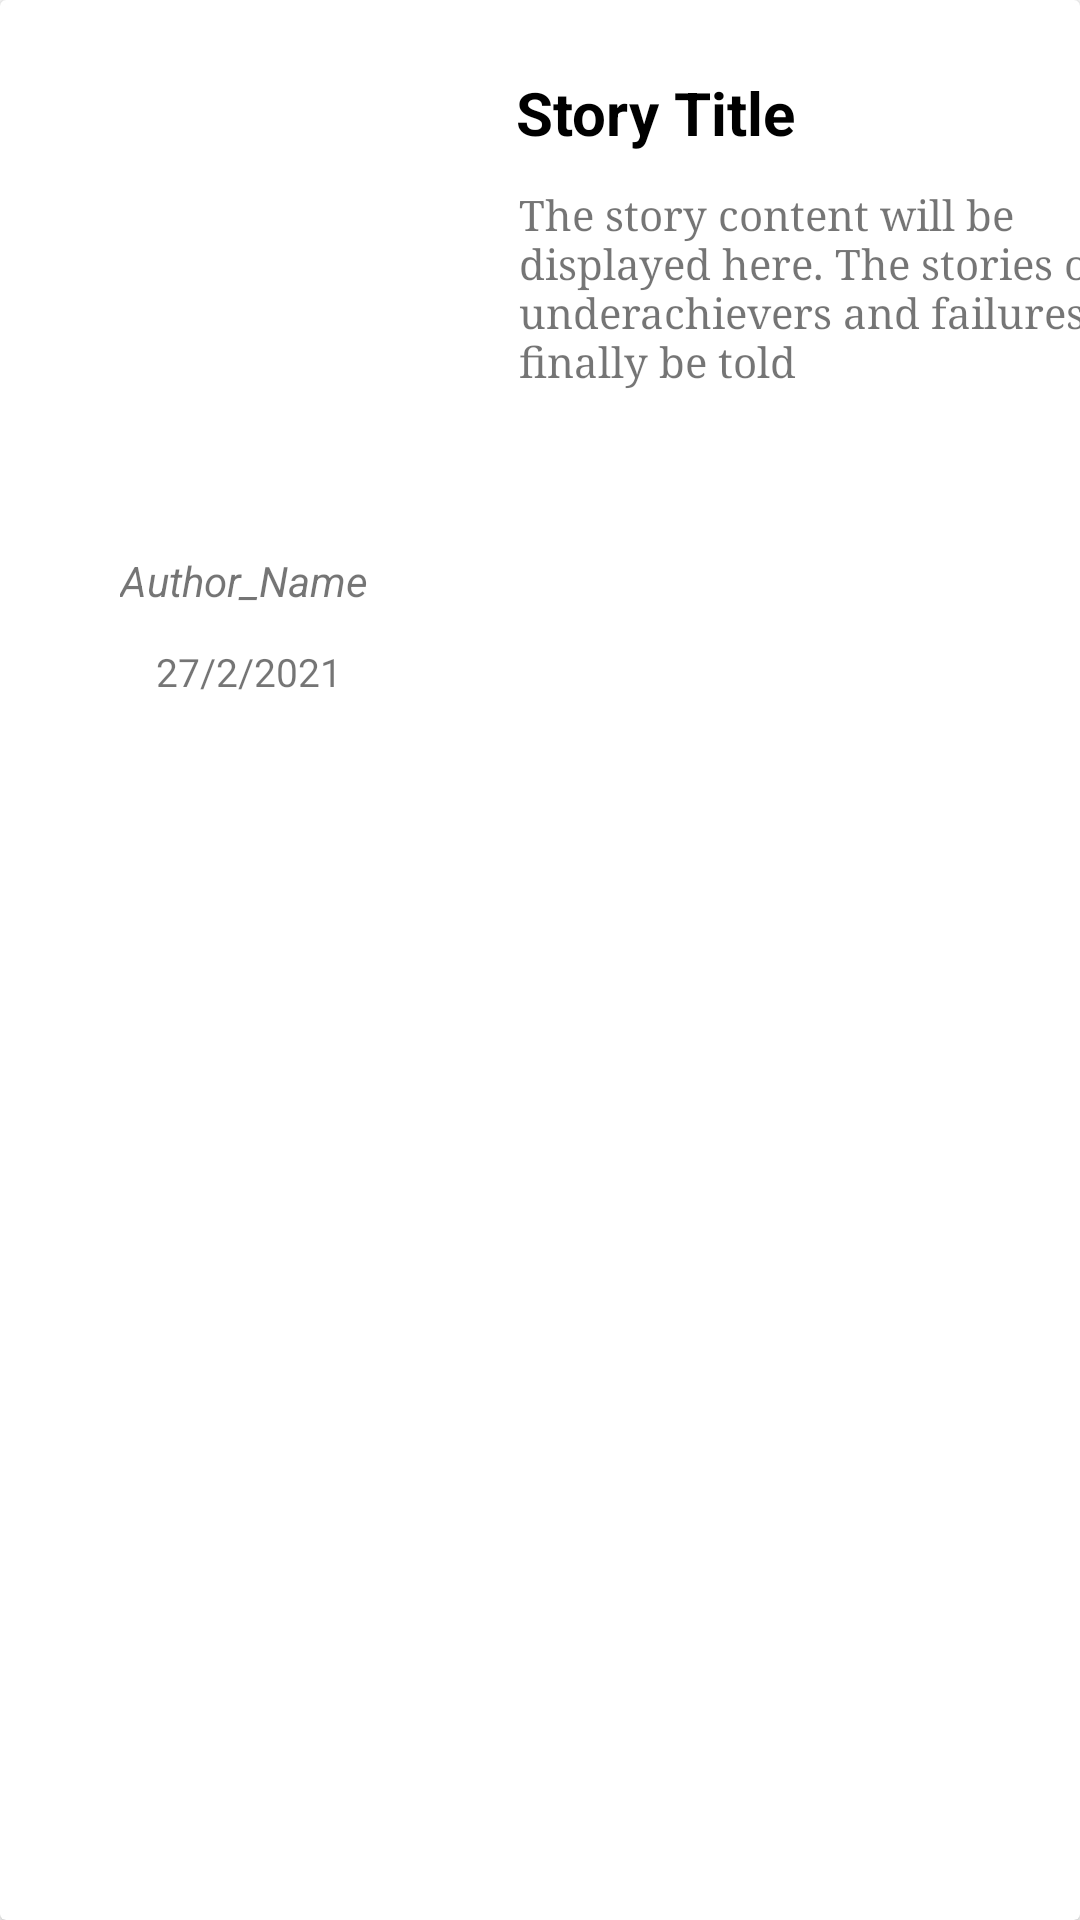

Reconstruct the res/layout file that produces this screen, plus the resources it refers to.
<!-- AndroidManifest.xml: application theme Theme.HowToFail -->
<!-- res/layout/story_list.xml -->
<?xml version="1.0" encoding="utf-8"?>
<androidx.cardview.widget.CardView
    xmlns:android="http://schemas.android.com/apk/res/android"
    xmlns:app="http://schemas.android.com/apk/res-auto"
    xmlns:tools="http://schemas.android.com/tools"
    android:layout_width="match_parent"
    android:layout_height="wrap_content">

    <androidx.constraintlayout.widget.ConstraintLayout
        android:layout_width="match_parent"
        android:layout_height="wrap_content"
        android:paddingBottom="15dp">

        <ImageView
            android:id="@+id/story_image"
            android:layout_width="146dp"
            android:layout_height="144dp"
            android:layout_marginStart="16dp"
            android:layout_marginLeft="16dp"
            android:layout_marginTop="24dp"
            app:layout_constraintStart_toStartOf="parent"
            app:layout_constraintTop_toTopOf="parent"
            tools:srcCompat="@tools:sample/avatars" />

        <TextView
            android:id="@+id/story_title"
            android:layout_width="241dp"
            android:layout_height="wrap_content"
            android:layout_marginTop="24dp"
            android:ellipsize="end"
            android:maxLines="1"
            android:paddingLeft="10dp"
            android:paddingRight="10dp"
            android:text="Story Title"
            android:textColor="@color/black"
            android:textSize="20dp"
            android:textStyle="bold"
            app:layout_constraintEnd_toEndOf="parent"
            app:layout_constraintHorizontal_bias="0.0"
            app:layout_constraintStart_toEndOf="@+id/story_image"
            app:layout_constraintTop_toTopOf="parent" />

        <TextView
            android:id="@+id/story_content"
            android:layout_width="241dp"
            android:layout_height="165dp"
            android:layout_marginStart="1dp"
            android:layout_marginLeft="1dp"
            android:layout_marginTop="1dp"
            android:ellipsize="end"
            android:paddingLeft="10dp"
            android:paddingTop="10dp"
            android:paddingRight="10dp"
            android:paddingBottom="10dp"
            android:text="The story content will be displayed here. The stories of underachievers and failures will finally be told"
            app:layout_constraintStart_toEndOf="@+id/story_image"
            android:typeface="serif"
            app:layout_constraintTop_toBottomOf="@+id/story_title" />

        <TextView
            android:id="@+id/story_author_name"
            android:layout_width="wrap_content"
            android:layout_height="wrap_content"
            android:layout_marginStart="40dp"
            android:layout_marginLeft="40dp"
            android:layout_marginTop="16dp"
            android:text="Author_Name"
            android:textStyle="italic"

            app:layout_constraintStart_toStartOf="parent"
            app:layout_constraintTop_toBottomOf="@+id/story_image" />

        <TextView
            android:id="@+id/story_date"
            android:layout_width="wrap_content"
            android:layout_height="wrap_content"
            android:layout_marginStart="52dp"
            android:layout_marginLeft="52dp"
            android:layout_marginTop="12dp"
            android:text="27/2/2021"
            android:textSize="13sp"
            app:layout_constraintStart_toStartOf="parent"
            app:layout_constraintTop_toBottomOf="@+id/story_author_name" />
    </androidx.constraintlayout.widget.ConstraintLayout>
</androidx.cardview.widget.CardView>
<!-- resources referenced by this layout -->
<resources>
  <style name="Theme.HowToFail" parent="Theme.MaterialComponents.DayNight.DarkActionBar">
          
          <item name="colorPrimary">@color/purple_500</item>
          <item name="colorPrimaryVariant">@color/purple_700</item>
          <item name="colorOnPrimary">@color/white</item>
          
          <item name="colorSecondary">@color/teal_200</item>
          <item name="colorSecondaryVariant">@color/teal_700</item>
          <item name="colorOnSecondary">@color/black</item>
          
          <item name="android:statusBarColor" tools:targetApi="l">?attr/colorPrimaryVariant</item>
          
      </style>
  <!-- not gathered from this repository: default colours our renderer supplied (Android Studio template values) -->
  <color name="purple_500">#FF6200EE</color>
  <color name="purple_700">#FF3700B3</color>
  <color name="teal_200">#FF03DAC5</color>
  <color name="teal_700">#FF018786</color>
  <color name="black">#FF000000</color>
  <color name="white">#FFFFFFFF</color>
</resources>
